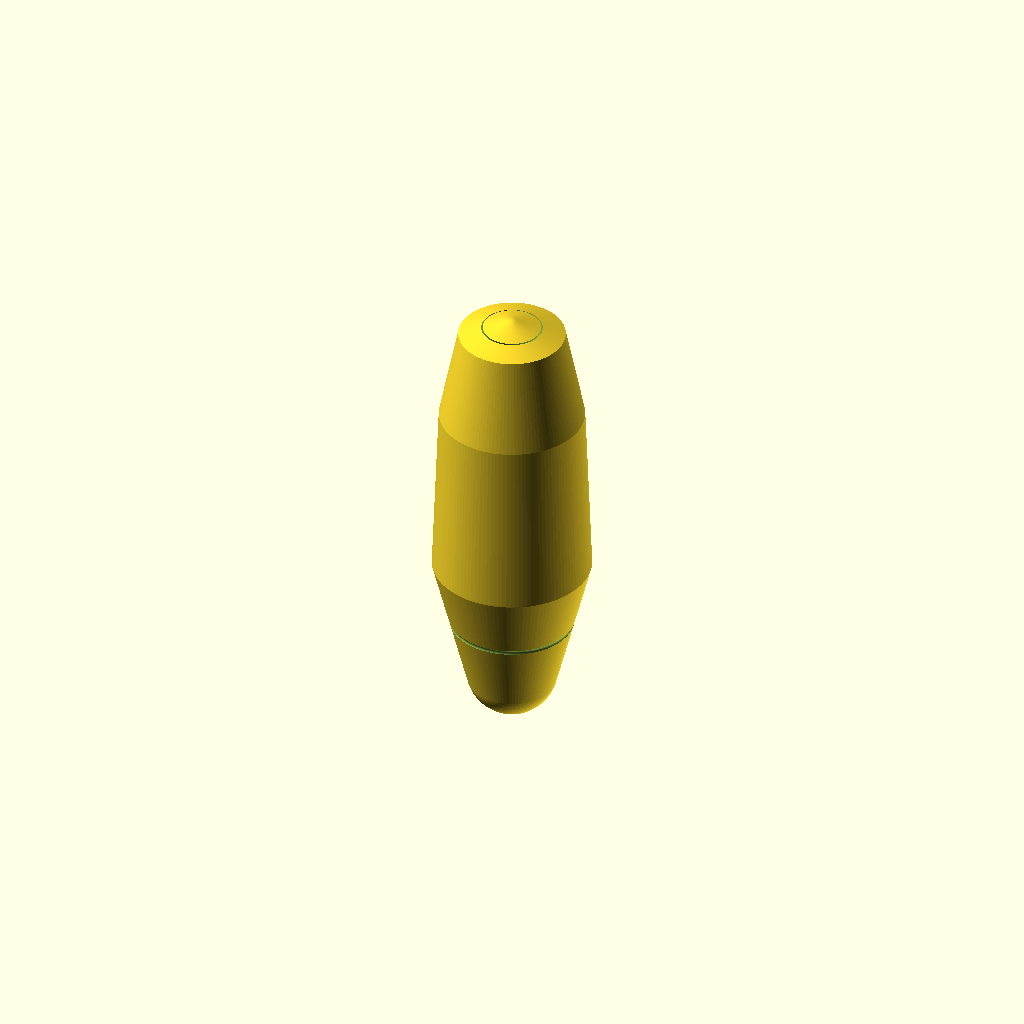
Cell 1 — every parameter at its default value.
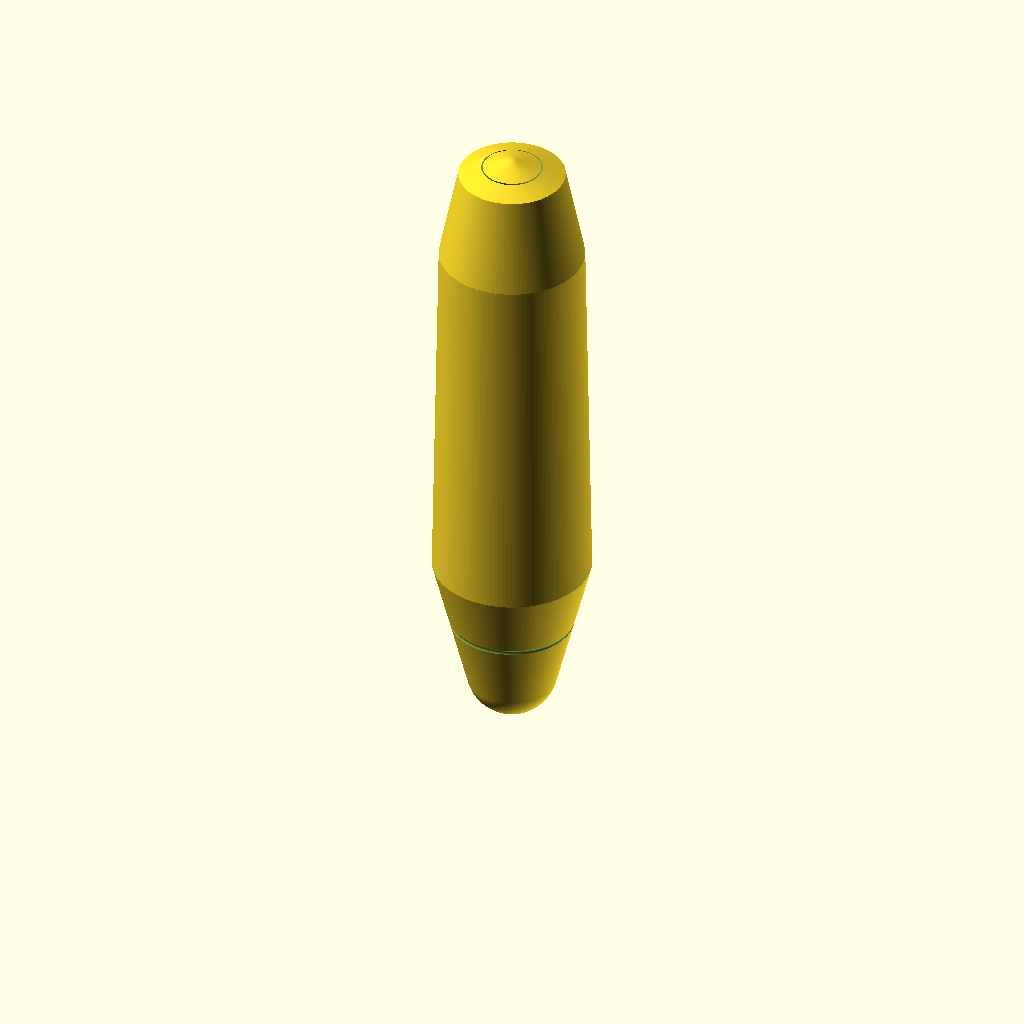
Cell 2 — baseTotalLength set to 50.8, the other parameters unchanged.
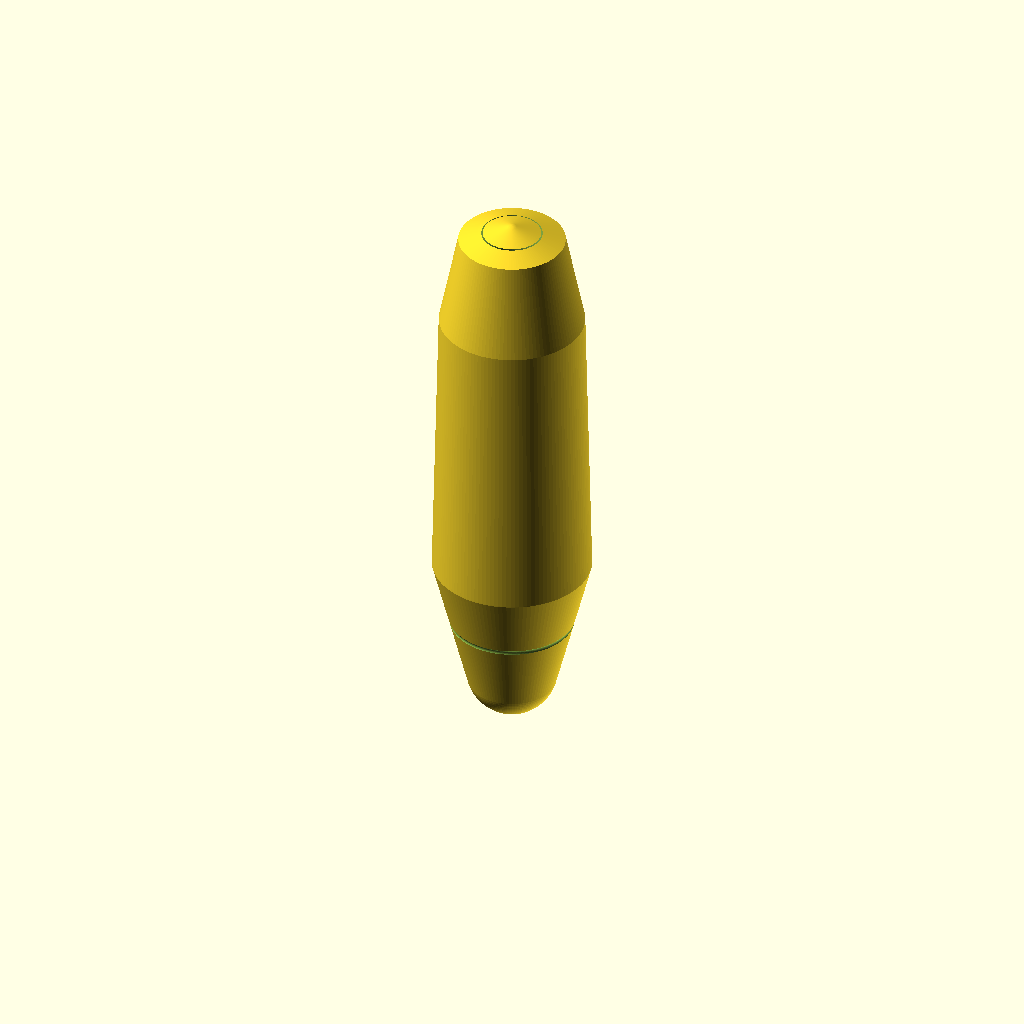
Cell 3: bodyExtension = 30 (everything else at default).
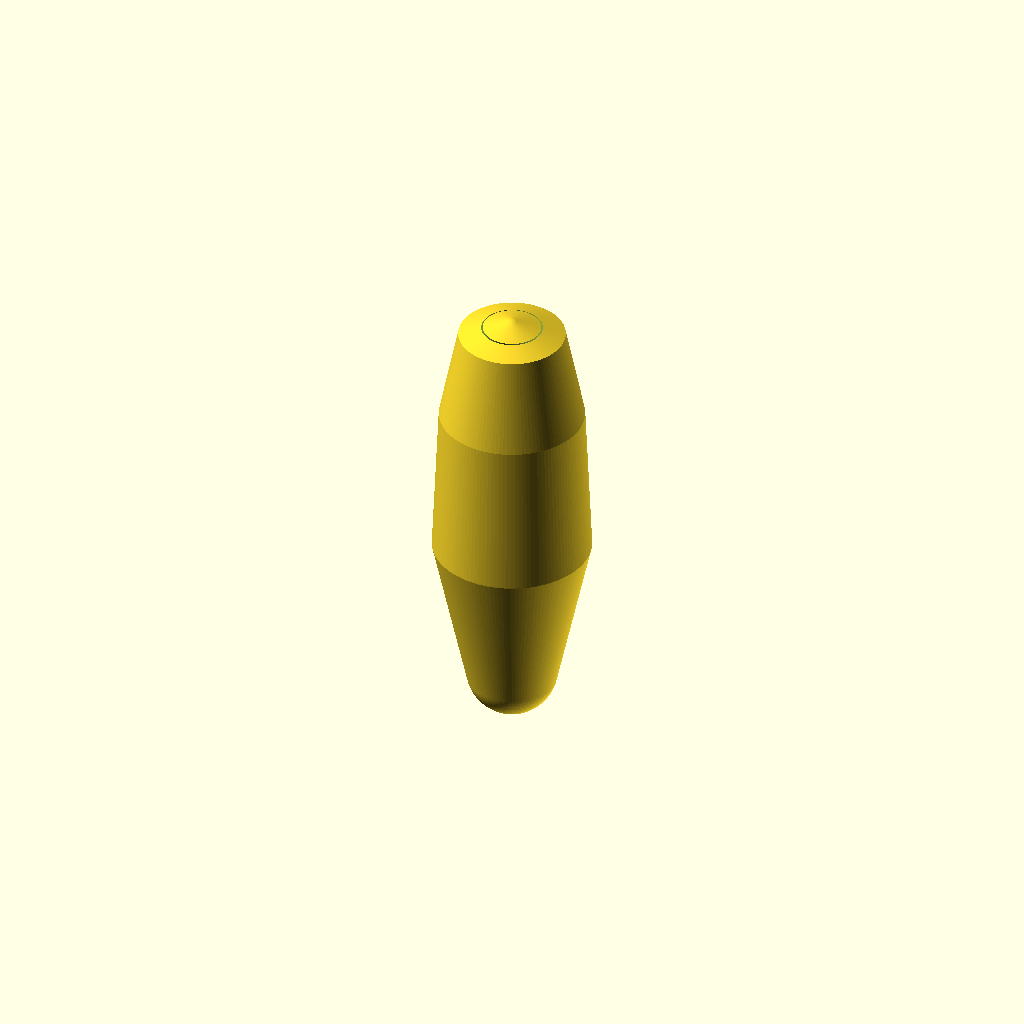
Cell 4: the same model with tipLength = 6.
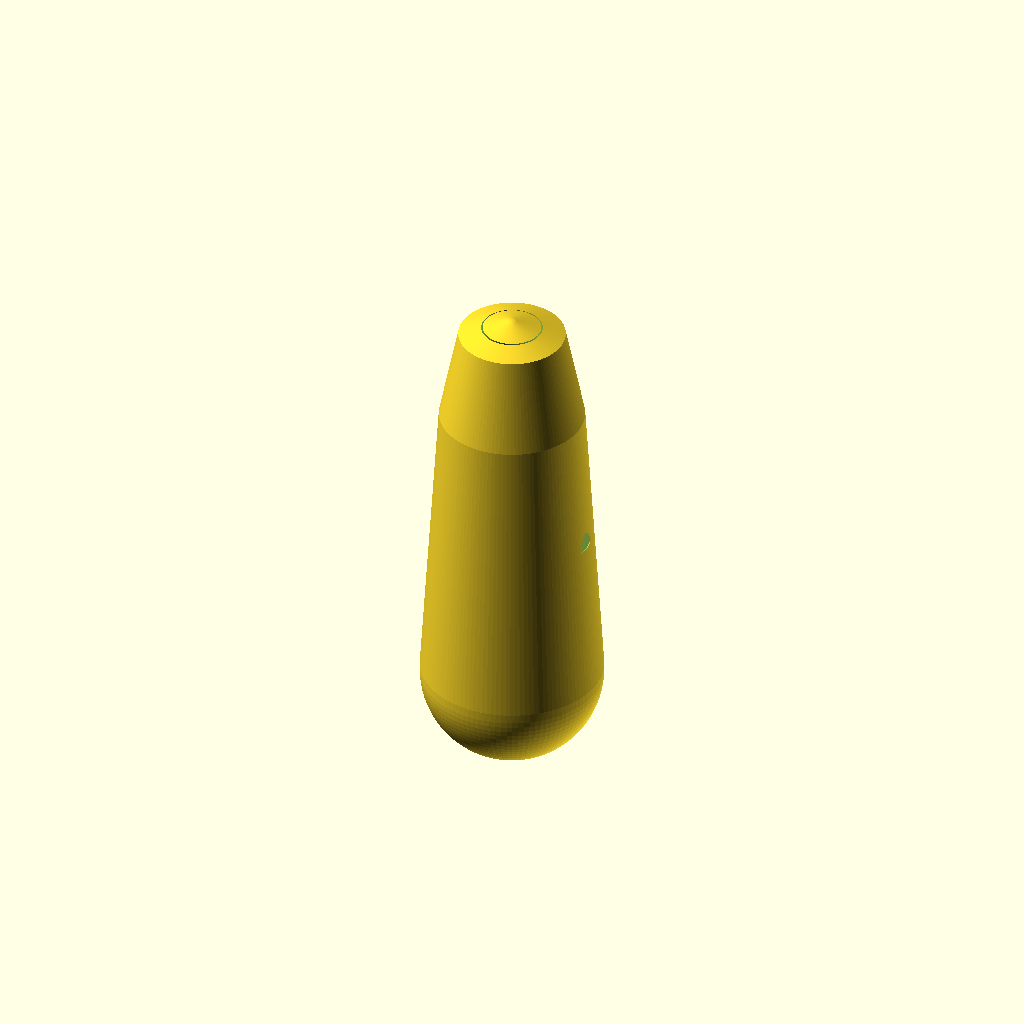
Cell 5 — tipDiameter set to 24, the other parameters unchanged.
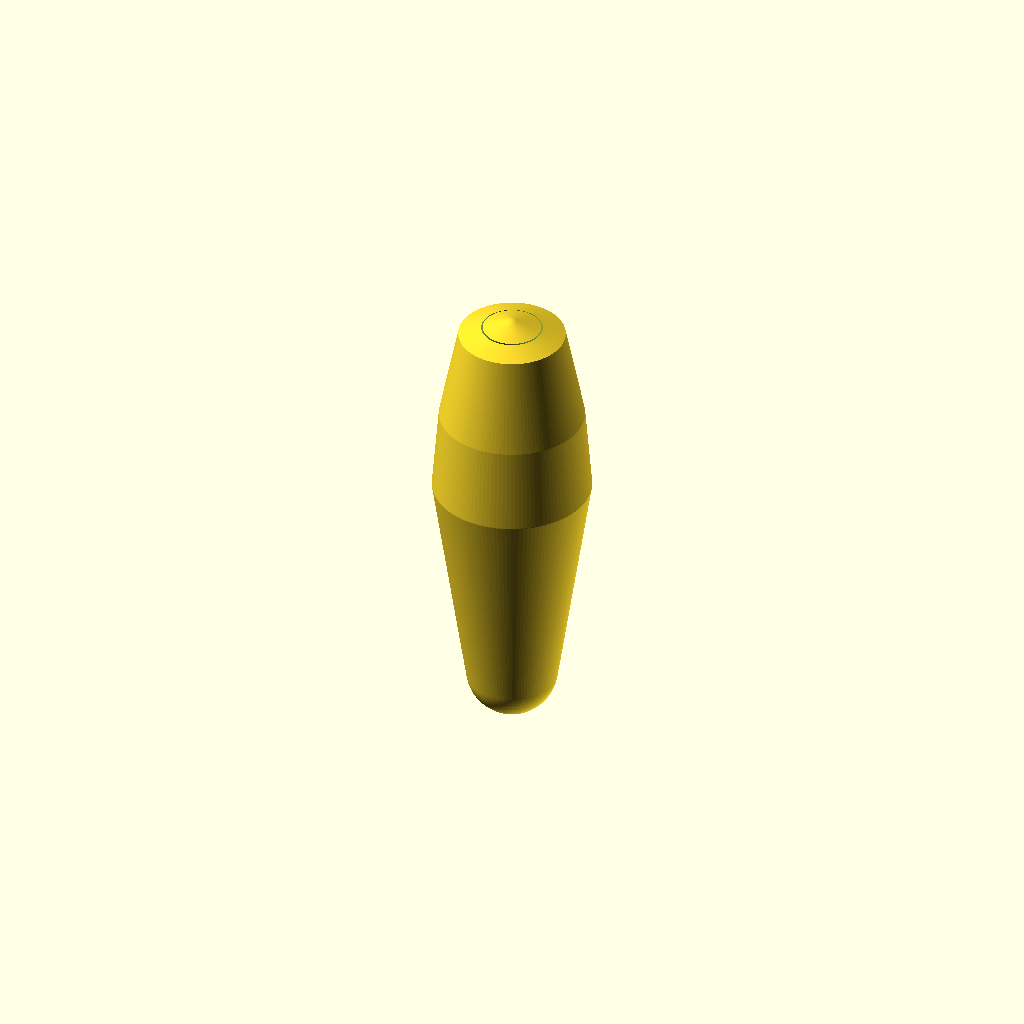
Cell 6 — bulletLength set to 24.8, the other parameters unchanged.
One fixed orthographic camera (rotation 55°, 0°, 25°; colour scheme Cornfield) for every cell.
OpenSCAD source file Haywire_DGH250_V1p13.scad:
//
// Haywire Tackle DGH-250 Trolling Head - Version 1.13
// Traditional Rounded Bullet Trolling Head with Skirt Pocket
// Specifications: 1.0" + 15mm extended body, 6mm tip radius, 3mm tip length, 4mm leader hole through entire length
// Skirt Pocket: 8.0mm ID, 0.500" depth (12.70mm), 0.125" wall (3.18mm), 14mm pocket boss diameter
//

$fn = 150;

//----------------------------
// Dimensions (mm)
//----------------------------

// Overall length
baseTotalLength = 25.4;    // 1.0 inch base
bodyExtension = 15.0;      // 15mm extended body
totalLength = baseTotalLength + bodyExtension;  // ~40.4 mm total

// Tip section - MORE DOMED but SHORTER
tipLength = 3.0;           // 3mm
tipDiameter = 12.0;        // 6 mm radius = 12 mm diameter
tipRadius = tipDiameter / 2;  // 6 mm

// Domed bullet section (tip to widest) - SMOOTH CURVE
bulletLength = 12.4;       // ~0.475-0.500 inch (average 12.4mm)
bulletStartRadius = tipRadius;  // Starts at tip radius (6 mm)
bulletEndRadius = 9.525;   // 0.375 inch (half of 0.750")

// Main body (constant diameter)
mainBodyLength = totalLength - tipLength - bulletLength;  // ~25.0mm
mainBodyRadius = 9.525;    // 0.375 inch (half of 0.750")

// Leader hole
leaderHoleRadius = 2.0;    // 4 mm diameter

// Grooves (hydrodynamic, on bullet section)
groove1Pos = 4.5;          // Position along total length (adjusted for shorter tip)
groove2Pos = 8.0;          // Position along total length (adjusted for shorter tip)
grooveWidth = 2.2;
grooveDepth = 1.4;

// Eye sockets (recessed, on sides)
eyeDia = 6.0;
eyeDepth = 2.0;
eyePos = 25.0;             // Position along body

// Transition blend parameters
transitionBlendRadius = 3.0;  // Smooth blend radius at transition

// Skirt pocket parameters
skirtPocketID = 8.0;       // Inside diameter
skirtPocketRadius = skirtPocketID / 2;  // 4.0 mm
skirtPocketDepth = 12.70;  // Depth (0.500")
skirtWallThickness = 3.18; // Wall thickness (0.125")
skirtPocketBossDiameter = 14.0;  // Pocket boss diameter
skirtPocketBossRadius = skirtPocketBossDiameter / 2;  // 7.0 mm


//----------------------------
// Main Model Assembly
//----------------------------

difference()
{
    union()
    {
        // Single seamless shape: domed tip + bullet taper + main body + skirt pocket boss
        full_body_with_skirt();
    }

    // Leader hole - 4 mm through ENTIRE length from front to back
    translate([0, 0, -tipRadius - 1])
        cylinder(h = totalLength + tipRadius * 2 + 2, r = leaderHoleRadius, $fn = 80);

    // Hydrodynamic grooves
    groove_cut(groove1Pos);
    groove_cut(groove2Pos);

    // Eye sockets (both sides)
    eye_socket(1);
    eye_socket(-1);
    
    // Skirt pocket cavity - cuts into the back end
    skirt_pocket_cut();
}


//----------------------------
// Full Body Shape with Skirt Pocket Boss
// Uses hull() to create continuous blend from tip through body with skirt pocket extension
//----------------------------

module full_body_with_skirt()
{
    hull()
    {
        // Tip: hemispherical dome at the very front
        sphere(r = tipRadius, $fn = 100);
        
        // Transition point 1: maintain tip radius for smooth start
        translate([0, 0, tipLength * 0.25])
            cylinder(h = 0.1, r = tipRadius, $fn = 120);
        
        // Transition point 2: halfway through bullet section, gradient radius
        midBulletRadius = tipRadius + (bulletEndRadius - tipRadius) * 0.5;
        translate([0, 0, tipLength + bulletLength * 0.5])
            cylinder(h = 0.1, r = midBulletRadius, $fn = 120);
        
        // Transition point 3: end of bullet section at max radius
        translate([0, 0, tipLength + bulletLength])
            cylinder(h = 0.1, r = bulletEndRadius, $fn = 120);
        
        // Transition point 4: blended transition zone
        translate([0, 0, tipLength + bulletLength + transitionBlendRadius * 0.5])
            cylinder(h = 0.1, r = bulletEndRadius + transitionBlendRadius * 0.3, $fn = 120);
        
        // Main body: full constant radius
        translate([0, 0, tipLength + bulletLength + transitionBlendRadius])
            cylinder(h = mainBodyLength - transitionBlendRadius + 0.1, r = mainBodyRadius, $fn = 120);
        
        // Skirt pocket boss - extends to back with reduced radius (14mm diameter)
        skirtBossStart = tipLength + bulletLength + mainBodyLength;
        translate([0, 0, skirtBossStart])
            cylinder(h = skirtPocketDepth, r = skirtPocketBossRadius, $fn = 120);
        
        // Back end of skirt boss - tapered to point
        translate([0, 0, skirtBossStart + skirtPocketDepth])
            sphere(r = skirtPocketBossRadius * 0.3, $fn = 100);
    }
}


//----------------------------
// Skirt Pocket Cavity Cutter
// Creates the cylindrical pocket opening at the back end
//----------------------------

module skirt_pocket_cut()
{
    skirtPocketStart = tipLength + bulletLength + mainBodyLength;
    translate([0, 0, skirtPocketStart])
        cylinder(h = skirtPocketDepth + 1, r = skirtPocketRadius, $fn = 100);
}


//----------------------------
// Hydrodynamic Groove Cutter
// Creates circular groove running around the body
//----------------------------

module groove_cut(zPos)
{
    translate([0, 0, zPos])
        rotate_extrude(convexity = 10, $fn = 100)
            translate([mainBodyRadius - grooveDepth/2, 0])
                circle(r = grooveDepth/2, $fn = 80);
}


//----------------------------
// Recessed Eye Socket
// Circular hole on each side of the body
//----------------------------

module eye_socket(side)
{
    translate([side * (mainBodyRadius + 1), 0, eyePos])
        rotate([0, 90 * side, 0])
            cylinder(d = eyeDia, h = eyeDepth + 1, $fn = 80);
}


//----------------------------
// Render Quality Settings
//----------------------------

$fa = 1.5;
$fs = 0.2;
Customizer parameters (derived from the source; name, type, default, range or options):
baseTotalLength: number, default 25.4
bodyExtension: number, default 15
tipLength: number, default 3
tipDiameter: number, default 12
bulletLength: number, default 12.4
bulletEndRadius: number, default 9.525
mainBodyRadius: number, default 9.525
leaderHoleRadius: number, default 2
groove1Pos: number, default 4.5
groove2Pos: number, default 8
grooveWidth: number, default 2.2
grooveDepth: number, default 1.4
eyeDia: number, default 6
eyeDepth: number, default 2
eyePos: number, default 25
transitionBlendRadius: number, default 3
skirtPocketID: number, default 8
skirtPocketDepth: number, default 12.7
skirtWallThickness: number, default 3.18
skirtPocketBossDiameter: number, default 14
